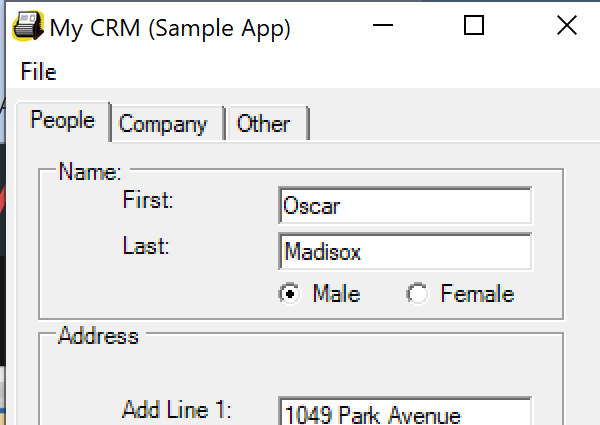
Task: Capture data from excel spreadsheet
Workflow: Desktop Data Capturing

Step 1: Open Application 'mycrm.exe My' on 'Form1' (mycrm.exe)

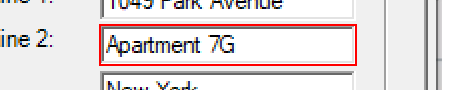
Step 2: type a value into 'textBoxPeopleAddLine2'

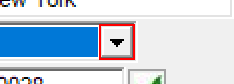
Step 3: click on the push button 'Open'

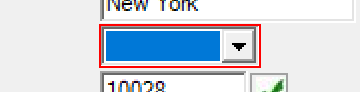
Step 4: type a value into 'comboBoxPeopleAddressState'

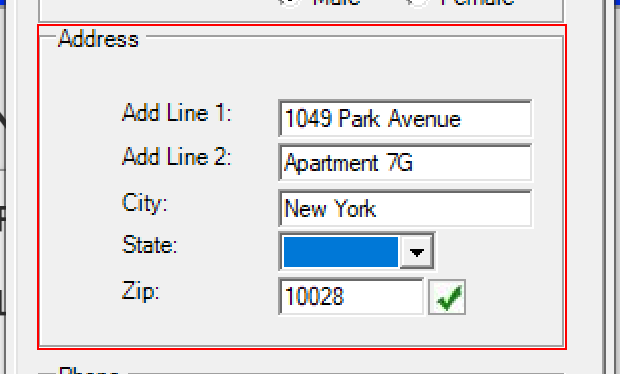
Step 5: click on 'groupBox1'

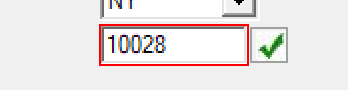
Step 6: type a value into 'textBoxPeopleAddressZip'

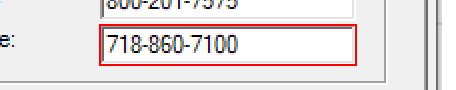
Step 7: type a value into 'textBoxPeopleMobilePhone'

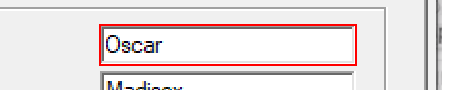
Step 8: type "[customerData(rowNumber)("first name").tostring]" into 'textBoxPeopleFirstName'

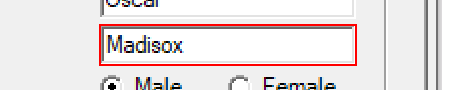
Step 9: type "[customerData(rowNumber)("last name").tostring]" into 'textBoxPeopleLastName'

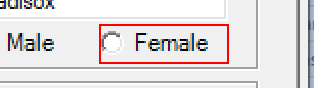
Step 10 [then]: click on 'radioButtonFemale'

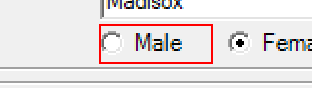
Step 11 [else]: click on 'radioButtonMale'

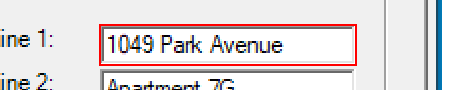
Step 12: type "[customerData(rowNumber)("address").tostring]" into 'textBoxPeopleAddLine1'

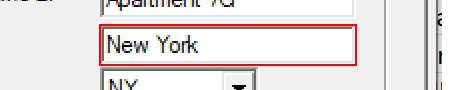
Step 13: type "[customerData(rowNumber)("city").tostring]" into 'textBoxPeopleAddressCity'

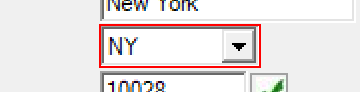
Step 14: select "NY" in the combo box 'State:'

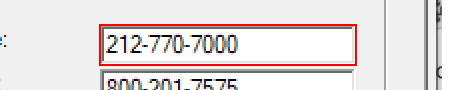
Step 15: type "[customerData(rowNumber)("home phone").tostring]" into 'textBoxPeopleHomePhone'

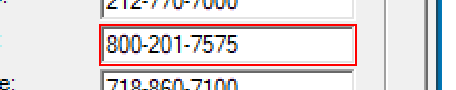
Step 16: type "[customerData(rowNumber)("work phone").tostring]" into 'textBoxPeopleWorkPhone'

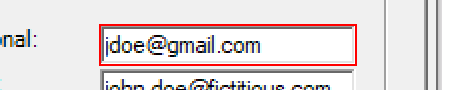
Step 17: type "[customerData(rowNumber)("personal email").tostring]" into 'textBoxPeoplePersonalEmail'

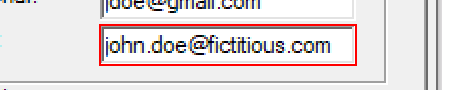
Step 18: type "[customerData(rowNumber)("work email").tostring]" into 'textBoxPeopleWorkEmail'

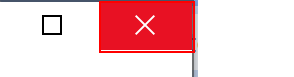
Step 19: Close Application 'push button  Close' on the push button 'Close' (mycrm.exe)